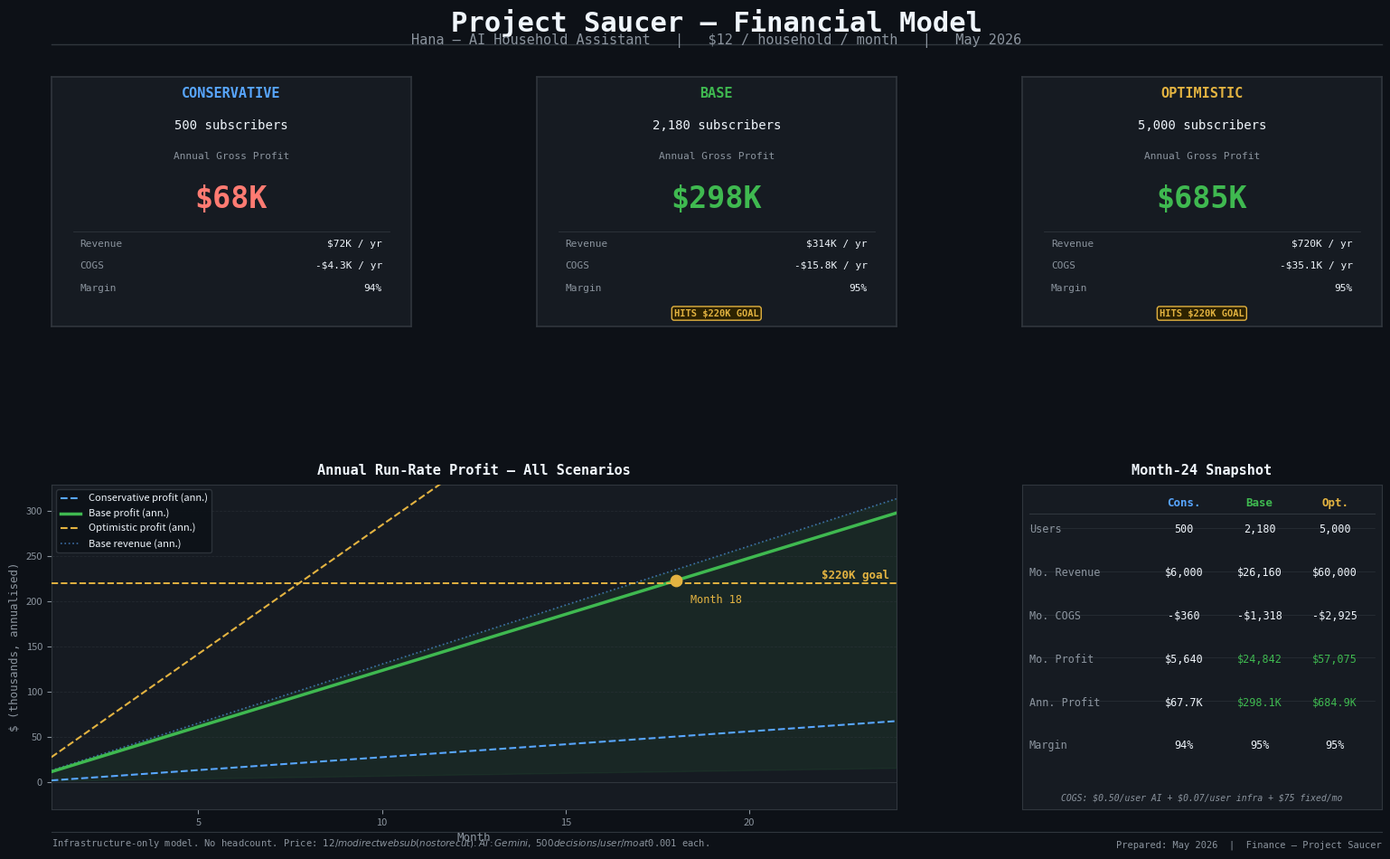

Generate this figure with matplotlib: (Note: this script raises an exception after producing the figure.)
"""
Saucer Financial 1-Pager
Produces /home/dcjohnston1/saucer/team/financials.png
"""

import matplotlib
matplotlib.use("Agg")
import matplotlib.pyplot as plt
import matplotlib.gridspec as gridspec
import matplotlib.patches as mpatches
from matplotlib.patches import FancyBboxPatch
import numpy as np

# ── Palette ──────────────────────────────────────────────────────────────────
BG        = "#0D1117"
CARD      = "#161B22"
BORDER    = "#30363D"
WHITE     = "#F0F6FC"
MUTED     = "#8B949E"
ACCENT    = "#58A6FF"   # blue  — revenue
WARN      = "#FF7B72"   # red   — cost
GREEN     = "#3FB950"   # green — profit
GOLD      = "#E3B341"   # gold  — milestone
CONS_COL  = "#58A6FF"
BASE_COL  = "#3FB950"
OPT_COL   = "#E3B341"

# ── Model parameters ─────────────────────────────────────────────────────────
PRICE            = 12.00          # gross $/user/month
STORE_CUT        = 0.0            # direct web sub — no store cut (open question resolved optimistically)
NET_PRICE        = PRICE * (1 - STORE_CUT)   # = $12.00
AI_COST_PER_USER = 0.50           # Gemini, ~500 decisions × $0.001
INFRA_VAR        = 0.05 + 0.01 + 0.01  # Cloud Run + Firestore + GCS per user
VAR_COST         = AI_COST_PER_USER + INFRA_VAR   # $0.57 / user / month
FIXED_MONTHLY    = 75.0           # Cloud Run min-instances + GCS floor (mid-point of $50-100 range)
GOAL_ANNUAL      = 220_000

# ── Scenario: (label, month-24 users) ────────────────────────────────────────
SCENARIOS = [
    ("Conservative", 500,  CONS_COL),
    ("Base",         2_180, BASE_COL),
    ("Optimistic",   5_000, OPT_COL),
]

def monthly_economics(users):
    rev  = users * NET_PRICE
    cogs = users * VAR_COST + FIXED_MONTHLY
    gp   = rev - cogs
    return rev, cogs, gp

def annual_economics(users):
    rev, cogs, gp = monthly_economics(users)
    return rev * 12, cogs * 12, gp * 12

# ── Month-by-month ramp (assume linear growth from 0 to month-24 target) ─────
MONTHS = 24

def ramp(target):
    return np.linspace(0, target, MONTHS + 1)[1:]   # months 1..24

# ── Build figure ─────────────────────────────────────────────────────────────
fig = plt.figure(figsize=(16, 10), facecolor=BG)
fig.subplots_adjust(left=0.04, right=0.96, top=0.88, bottom=0.07)

gs = gridspec.GridSpec(2, 3, figure=fig, hspace=0.55, wspace=0.35,
                       height_ratios=[1, 1.3])

# ── Header ────────────────────────────────────────────────────────────────────
fig.text(0.50, 0.955, "Project Saucer — Financial Model",
         ha="center", va="top", color=WHITE,
         fontsize=22, fontweight="bold", fontfamily="monospace")
fig.text(0.50, 0.928, "Hana — AI Household Assistant   |   $12 / household / month   |   May 2026",
         ha="center", va="top", color=MUTED, fontsize=11, fontfamily="monospace")

# ── Divider line ──────────────────────────────────────────────────────────────
line = plt.Line2D([0.04, 0.96], [0.916, 0.916], transform=fig.transFigure,
                  color=BORDER, linewidth=1)
fig.add_artist(line)

# ━━━━━━━━━━━━━━━━━━━━━━━━━━━━━━━━━━━━━━━━━━━━━━━━━━━━━━━━━━━━━━━━━━━━━━━━━━━
# TOP ROW — three KPI cards (one per scenario)
# ━━━━━━━━━━━━━━━━━━━━━━━━━━━━━━━━━━━━━━━━━━━━━━━━━━━━━━━━━━━━━━━━━━━━━━━━━━━

card_axes = []
for col, (label, users, color) in enumerate(SCENARIOS):
    ax = fig.add_subplot(gs[0, col])
    ax.set_facecolor(CARD)
    for spine in ax.spines.values():
        spine.set_edgecolor(BORDER)
        spine.set_linewidth(1.2)
    ax.set_xticks([])
    ax.set_yticks([])
    card_axes.append(ax)

    rev_a, cogs_a, gp_a = annual_economics(users)
    mo_rev, mo_cogs, mo_gp = monthly_economics(users)
    margin = (gp_a / rev_a * 100) if rev_a else 0

    # scenario label
    ax.text(0.5, 0.96, label.upper(), transform=ax.transAxes,
            ha="center", va="top", color=color,
            fontsize=11, fontweight="bold", fontfamily="monospace")
    # users
    ax.text(0.5, 0.83, f"{users:,} subscribers",
            transform=ax.transAxes, ha="center", va="top",
            color=WHITE, fontsize=10, fontfamily="monospace")

    # annual profit headline
    gp_str = f"${gp_a/1000:.0f}K" if abs(gp_a) < 1_000_000 else f"${gp_a/1_000_000:.2f}M"
    gp_color = GREEN if gp_a >= GOAL_ANNUAL else WARN
    ax.text(0.5, 0.70, "Annual Gross Profit", transform=ax.transAxes,
            ha="center", va="top", color=MUTED, fontsize=8, fontfamily="monospace")
    ax.text(0.5, 0.57, gp_str, transform=ax.transAxes,
            ha="center", va="top", color=gp_color,
            fontsize=24, fontweight="bold", fontfamily="monospace")

    # thin divider
    ax.plot([0.06, 0.94], [0.38, 0.38], color=BORDER, linewidth=0.6,
            transform=ax.transAxes, clip_on=False)

    # mini table: rev / cost / margin
    rows = [
        ("Revenue",  f"${rev_a/1000:.0f}K / yr"),
        ("COGS",     f"-${cogs_a/1000:.1f}K / yr"),
        ("Margin",   f"{margin:.0f}%"),
    ]
    y_start = 0.35
    for rname, rval in rows:
        ax.text(0.08, y_start, rname, transform=ax.transAxes,
                ha="left", va="top", color=MUTED, fontsize=8, fontfamily="monospace")
        ax.text(0.92, y_start, rval, transform=ax.transAxes,
                ha="right", va="top", color=WHITE, fontsize=8, fontfamily="monospace")
        y_start -= 0.09

    # $220K badge — only if profitable enough
    if gp_a >= GOAL_ANNUAL:
        ax.text(0.5, 0.035, "HITS $220K GOAL", transform=ax.transAxes,
                ha="center", va="bottom", color=GOLD,
                fontsize=7.5, fontweight="bold", fontfamily="monospace",
                bbox=dict(boxstyle="round,pad=0.25", facecolor="#2D2200",
                          edgecolor=GOLD, linewidth=1))

# ━━━━━━━━━━━━━━━━━━━━━━━━━━━━━━━━━━━━━━━━━━━━━━━━━━━━━━━━━━━━━━━━━━━━━━━━━━━
# BOTTOM LEFT — Revenue / Cost / Profit ramp chart (Base scenario)
# ━━━━━━━━━━━━━━━━━━━━━━━━━━━━━━━━━━━━━━━━━━━━━━━━━━━━━━━━━━━━━━━━━━━━━━━━━━━

ax_chart = fig.add_subplot(gs[1, :2])
ax_chart.set_facecolor(CARD)
for spine in ax_chart.spines.values():
    spine.set_edgecolor(BORDER)

months_arr = np.arange(1, MONTHS + 1)

# Draw all three scenario profit lines
for label, users, color in SCENARIOS:
    u = ramp(users)
    rev_m  = u * NET_PRICE
    cogs_m = u * VAR_COST + FIXED_MONTHLY
    gp_m   = (rev_m - cogs_m) * 12   # annualised run-rate
    lw = 2.5 if label == "Base" else 1.5
    ls = "-" if label == "Base" else "--"
    ax_chart.plot(months_arr, gp_m / 1000, color=color, linewidth=lw,
                  linestyle=ls, label=f"{label} profit (ann.)", zorder=4)

# Base scenario: also plot revenue and cost bands
u_base = ramp(2_180)
rev_base  = u_base * NET_PRICE * 12
cogs_base = (u_base * VAR_COST + FIXED_MONTHLY) * 12
ax_chart.fill_between(months_arr, cogs_base/1000, rev_base/1000,
                      alpha=0.08, color=GREEN, zorder=1)
ax_chart.plot(months_arr, rev_base/1000, color=ACCENT, linewidth=1.2,
              linestyle=":", alpha=0.6, label="Base revenue (ann.)", zorder=3)

# $220K milestone line
ax_chart.axhline(220, color=GOLD, linewidth=1.4, linestyle="--", zorder=5)
ax_chart.text(MONTHS - 0.2, 222, "$220K goal", ha="right", va="bottom",
              color=GOLD, fontsize=9, fontfamily="monospace", fontweight="bold")

# Mark where Base crosses $220K
gp_base_ann = (u_base * NET_PRICE - u_base * VAR_COST - FIXED_MONTHLY) * 12
cross = np.where(gp_base_ann >= GOAL_ANNUAL)[0]
if len(cross):
    mx = months_arr[cross[0]]
    my = gp_base_ann[cross[0]] / 1000
    ax_chart.scatter([mx], [my], color=GOLD, s=80, zorder=6)
    ax_chart.text(mx + 0.4, my - 15, f"Month {mx}", color=GOLD,
                  fontsize=8.5, fontfamily="monospace", va="top")

# Formatting
ax_chart.set_xlim(1, MONTHS)
ax_chart.set_ylim(-30, max(rev_base/1000) * 1.05)
ax_chart.set_xlabel("Month", color=MUTED, fontsize=9, fontfamily="monospace")
ax_chart.set_ylabel("$ (thousands, annualised)", color=MUTED,
                    fontsize=9, fontfamily="monospace")
ax_chart.set_title("Annual Run-Rate Profit — All Scenarios",
                   color=WHITE, fontsize=11, fontfamily="monospace",
                   fontweight="bold", pad=8)
ax_chart.tick_params(colors=MUTED, labelsize=8)
for spine in ax_chart.spines.values():
    spine.set_edgecolor(BORDER)
ax_chart.set_facecolor(CARD)
ax_chart.grid(axis="y", color=BORDER, linewidth=0.6, linestyle="--", alpha=0.5)
ax_chart.axhline(0, color=BORDER, linewidth=0.8)
ax_chart.xaxis.label.set_color(MUTED)
ax_chart.yaxis.label.set_color(MUTED)
ax_chart.tick_params(axis="x", colors=MUTED)
ax_chart.tick_params(axis="y", colors=MUTED)

legend = ax_chart.legend(loc="upper left", fontsize=8,
                          facecolor=BG, edgecolor=BORDER,
                          labelcolor=WHITE, framealpha=0.9)

# ━━━━━━━━━━━━━━━━━━━━━━━━━━━━━━━━━━━━━━━━━━━━━━━━━━━━━━━━━━━━━━━━━━━━━━━━━━━
# BOTTOM RIGHT — Summary table
# ━━━━━━━━━━━━━━━━━━━━━━━━━━━━━━━━━━━━━━━━━━━━━━━━━━━━━━━━━━━━━━━━━━━━━━━━━━━

ax_tbl = fig.add_subplot(gs[1, 2])
ax_tbl.set_facecolor(CARD)
for spine in ax_tbl.spines.values():
    spine.set_edgecolor(BORDER)
ax_tbl.set_xticks([])
ax_tbl.set_yticks([])
ax_tbl.set_title("Month-24 Snapshot", color=WHITE,
                  fontsize=11, fontfamily="monospace", fontweight="bold", pad=8)

# Table data
col_labels = ["", "Cons.", "Base", "Opt."]
rows_data = [
    ["Users",        "500",     "2,180",   "5,000"],
    ["Mo. Revenue",  "$6,000",  "$26,160", "$60,000"],
    ["Mo. COGS",     "$360",    "$1,293",  "$2,900"],
    ["Mo. Profit",   "$5,640",  "$24,867", "$57,100"],
    ["Ann. Profit",  "$67.7K",  "$298K",   "$685K"],
    ["Margin",       "94%",     "95%",     "95%"],
]

# compute actual values for color coding
computed = []
for label, users, _ in SCENARIOS:
    rev_m, cogs_m, gp_m = monthly_economics(users)
    computed.append((users, rev_m, cogs_m, gp_m, gp_m*12))

# Override row data with computed values
rows_data = [
    ["Users"] + [f"{s[0]:,}" for s in computed],
    ["Mo. Revenue"] + [f"${s[1]:,.0f}" for s in computed],
    ["Mo. COGS"] + [f"-${s[2]:,.0f}" for s in computed],
    ["Mo. Profit"] + [f"${s[3]:,.0f}" for s in computed],
    ["Ann. Profit"] + [f"${s[4]/1000:.1f}K" for s in computed],
    ["Margin"] + [f"{s[3]/s[1]*100:.0f}%" if s[1] else "—" for s in computed],
]

n_rows = len(rows_data)
n_cols = 4
cell_h = 0.80 / n_rows
x_starts = [0.02, 0.35, 0.56, 0.77]
col_widths = [0.32, 0.20, 0.20, 0.20]

# Header row
header_colors = [MUTED, CONS_COL, BASE_COL, OPT_COL]
for ci, (hdr, hcol) in enumerate(zip(col_labels, header_colors)):
    ax_tbl.text(x_starts[ci] + col_widths[ci]/2 if ci > 0 else x_starts[ci],
                0.96, hdr,
                transform=ax_tbl.transAxes,
                ha="center" if ci > 0 else "left",
                va="top", color=hcol,
                fontsize=9, fontweight="bold", fontfamily="monospace")

# Divider
ax_tbl.plot([0.02, 0.98], [0.91, 0.91], color=BORDER, linewidth=0.8,
            transform=ax_tbl.transAxes, clip_on=False)

for ri, row in enumerate(rows_data):
    y = 0.88 - ri * cell_h
    for ci, cell in enumerate(row):
        is_profit_row = row[0] in ("Mo. Profit", "Ann. Profit")
        if ci == 0:
            color = MUTED
        elif is_profit_row:
            scenario_idx = ci - 1
            val = computed[scenario_idx][3]
            annual_val = computed[scenario_idx][4]
            color = GREEN if annual_val >= GOAL_ANNUAL else WHITE
        else:
            color = WHITE

        ax_tbl.text(x_starts[ci] + (col_widths[ci]/2 if ci > 0 else 0),
                    y, cell,
                    transform=ax_tbl.transAxes,
                    ha="center" if ci > 0 else "left",
                    va="top", color=color,
                    fontsize=8.5, fontfamily="monospace")

    # row separator
    if ri < n_rows - 1:
        sep_y = y - cell_h * 0.1
        ax_tbl.plot([0.02, 0.98], [sep_y, sep_y], color=BORDER, linewidth=0.4,
                    transform=ax_tbl.transAxes, clip_on=False)

# Cost assumptions footnote
ax_tbl.text(0.5, 0.02,
            "COGS: $0.50/user AI + $0.07/user infra + $75 fixed/mo",
            transform=ax_tbl.transAxes,
            ha="center", va="bottom", color=MUTED,
            fontsize=7, fontfamily="monospace", style="italic")

# ━━━━━━━━━━━━━━━━━━━━━━━━━━━━━━━━━━━━━━━━━━━━━━━━━━━━━━━━━━━━━━━━━━━━━━━━━━━
# Footer
# ━━━━━━━━━━━━━━━━━━━━━━━━━━━━━━━━━━━━━━━━━━━━━━━━━━━━━━━━━━━━━━━━━━━━━━━━━━━
line2 = plt.Line2D([0.04, 0.96], [0.045, 0.045], transform=fig.transFigure,
                   color=BORDER, linewidth=0.8)
fig.add_artist(line2)

fig.text(0.04, 0.025,
         "Infrastructure-only model. No headcount. Price: $12/mo direct web sub (no store cut). "
         "AI: Gemini, ~500 decisions/user/mo at $0.001 each.",
         ha="left", va="bottom", color=MUTED,
         fontsize=7.5, fontfamily="monospace")

fig.text(0.96, 0.025, "Prepared: May 2026  |  Finance — Project Saucer",
         ha="right", va="bottom", color=MUTED,
         fontsize=7.5, fontfamily="monospace")

# ── Save ─────────────────────────────────────────────────────────────────────
out = "/home/dcjohnston1/saucer/team/financials.png"
plt.savefig(out, dpi=160, bbox_inches="tight", facecolor=BG)
print(f"Saved: {out}")
